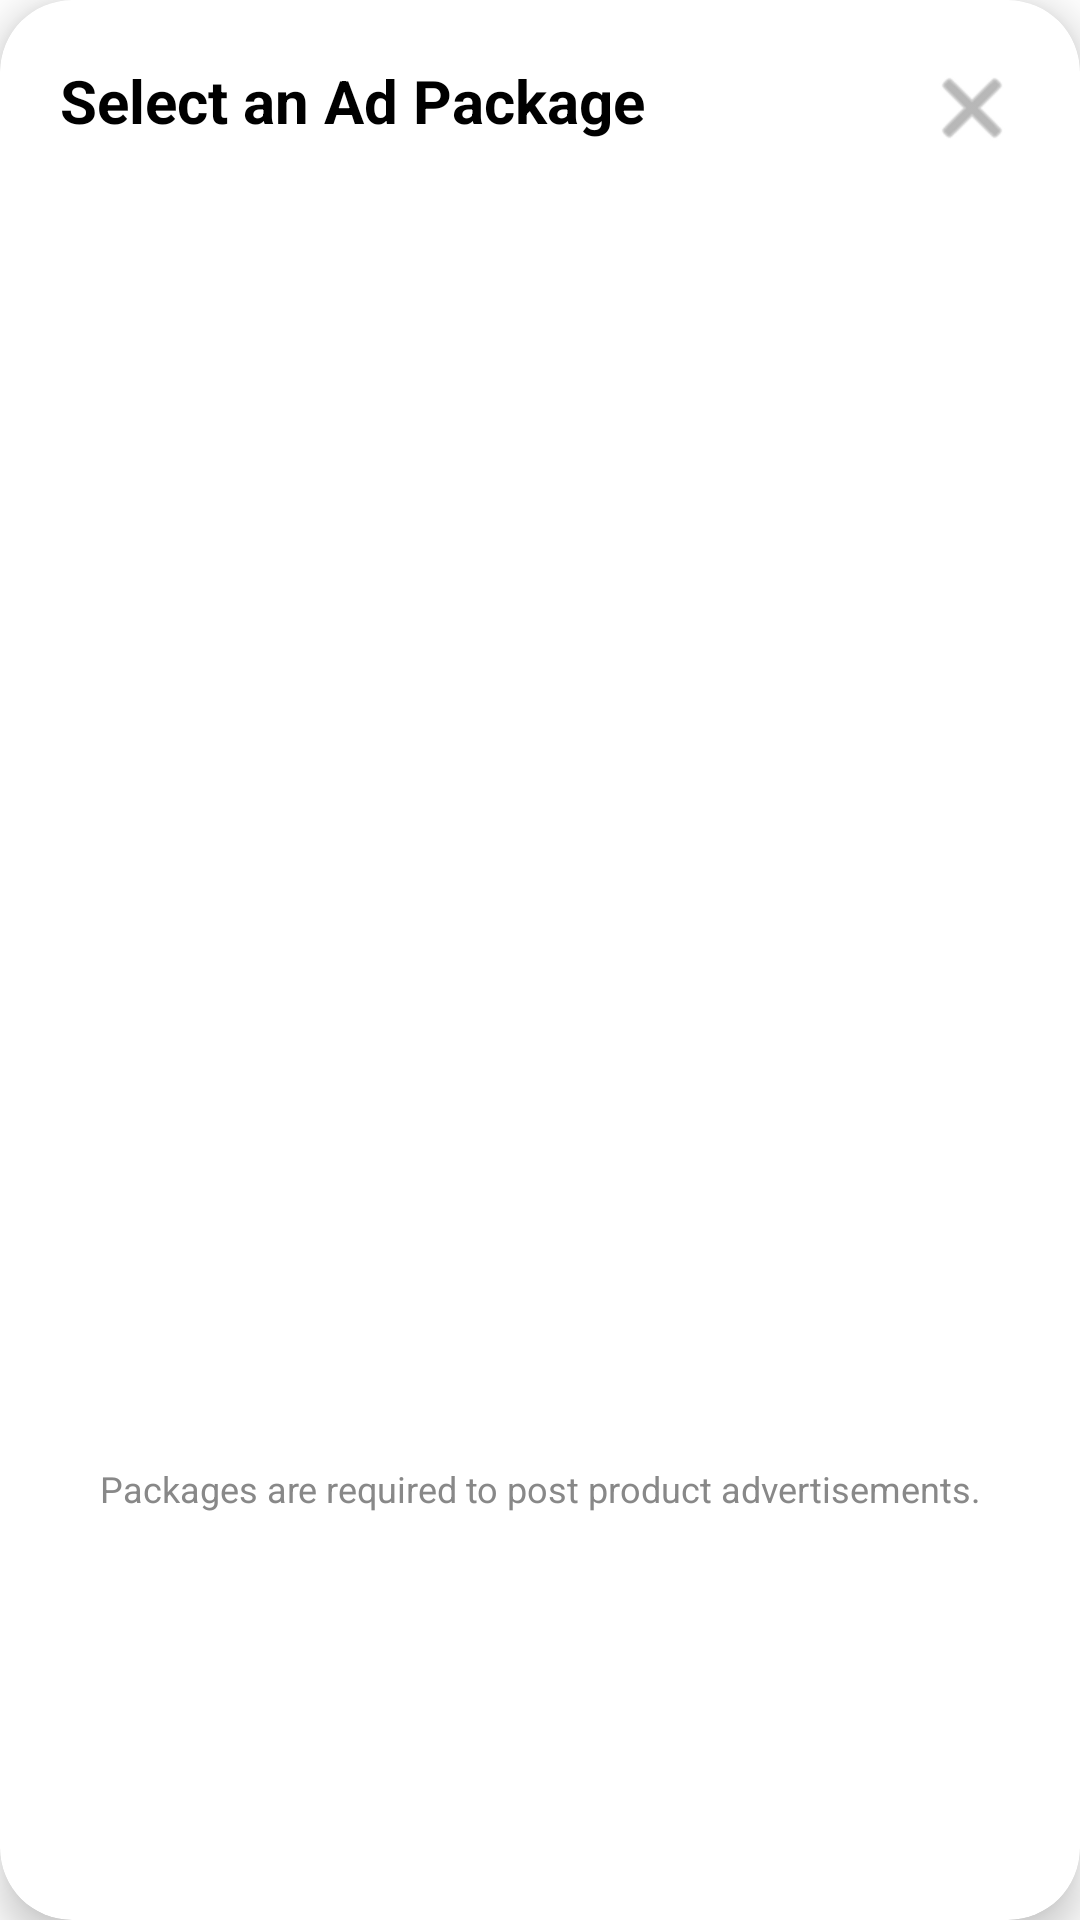

Layout XML and referenced resources for this Android screen:
<!-- AndroidManifest.xml: application theme Theme.SmartFarmer -->
<!-- res/layout/dialog_subscription_packages.xml -->
<?xml version="1.0" encoding="utf-8"?>
<com.google.android.material.card.MaterialCardView xmlns:android="http://schemas.android.com/apk/res/android"
    xmlns:app="http://schemas.android.com/apk/res-auto"
    android:layout_width="match_parent"
    android:layout_height="wrap_content"
    android:layout_margin="16dp"
    app:cardCornerRadius="24dp"
    app:cardElevation="8dp">

    <LinearLayout
        android:layout_width="match_parent"
        android:layout_height="wrap_content"
        android:orientation="vertical"
        android:paddingBottom="16dp">

        <RelativeLayout
            android:layout_width="match_parent"
            android:layout_height="wrap_content"
            android:padding="20dp">

            <TextView
                android:layout_width="wrap_content"
                android:layout_height="wrap_content"
                android:text="Select an Ad Package"
                android:textColor="@color/black"
                android:textSize="20sp"
                android:textStyle="bold" />

            <ImageButton
                android:id="@+id/btnCloseSubscriptionDialog"
                android:layout_width="32dp"
                android:layout_height="32dp"
                android:layout_alignParentEnd="true"
                android:background="?attr/selectableItemBackgroundBorderless"
                android:src="@android:drawable/ic_menu_close_clear_cancel"
                app:tint="@color/gray" />
        </RelativeLayout>

        <androidx.recyclerview.widget.RecyclerView
            android:id="@+id/rvDialogPackages"
            android:layout_width="match_parent"
            android:layout_height="400dp"
            android:clipToPadding="false"
            android:paddingHorizontal="12dp" />

        <TextView
            android:layout_width="match_parent"
            android:layout_height="wrap_content"
            android:gravity="center"
            android:padding="16dp"
            android:text="Packages are required to post product advertisements."
            android:textColor="@color/gray"
            android:textSize="12sp" />

    </LinearLayout>
</com.google.android.material.card.MaterialCardView>
<!-- resources referenced by this layout -->
<resources>
  <color name="black">#000000</color>
  <color name="gray">#888888</color>
  <style name="Theme.SmartFarmer" parent="Theme.MaterialComponents.Light.NoActionBar">
          <item name="colorPrimary">@color/ocean_blue</item>
          <item name="colorPrimaryVariant">@color/ocean_blue_dark</item>
          <item name="colorOnPrimary">@color/white</item>
          <item name="colorSecondary">@color/ocean_blue</item>
          <item name="colorOnSecondary">@color/white</item>
          <item name="android:statusBarColor">@color/ocean_blue</item>
          <item name="android:windowLightStatusBar">false</item>
          <item name="android:navigationBarColor">@color/black</item>
          <item name="android:windowBackground">@color/white</item>
      </style>
  <color name="ocean_blue">#3654AF</color>
  <color name="ocean_blue_dark">#2B51C1</color>
  <color name="white">#FFFFFF</color>
</resources>
